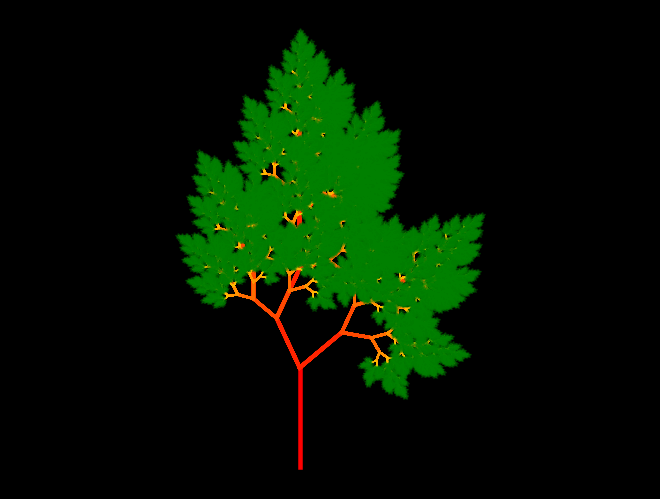

The script that saved this image:
# -*- coding: utf-8 -*-
"""
Created on Tue Sep 26  2017

L-systems physics... done without turtle graphics

    F = draw a line forward
    + = turn right
    - = turn left
    [ = save position and heading (as a list)
    ] = restore last saved poisition, pop it from list

[redacted]
"""
import numpy as np
import matplotlib.pyplot as plt

# dictionary containing the mapping rule
# this is a tree-like L-System (reference: The Coding Train on YouTube)
#rule = {'F':'FF+[+F-F-F-F]-[-F+F+F+F]'}; N = 5; scale = 0.75
#rule = {'F':'FF+[+F-F-F]-[-F+F+F]'}; N = 5; scale = 0.85
#rule = {'F':'F[F]+[+F-F-F]-[-F+F+F]'}; N = 5; scale = 0.55
rule = {'F':'F+[+F]-[-F++F-F]'}; N = 7; scale = 0.55

# initial condition
sentence = 'F'
new_sentence = ''

# number of recursive iterations
#N = 7
#################### generate the sentence of moves #####################
# generate the sentence of moves
for i in range(N):
    for char in sentence:
        if char == 'F':  #char == 'X' or char == 'F':
            new_sentence += rule[char]
        else:
            new_sentence += char
    
    sentence = new_sentence
    new_sentence = ''
    #print(sentence)

#################### pot the resulting moves as lines ####################
######################### using MATPLOTLIB graphics ######################
l = 1  # length of forward movement
ang = 25 * np.pi / 180  # turning angle
pos = [(0,0)]  # initial position (list of tuples)
heading = [90]    # initial heading (list of floats)

# set initial orientation and position of "pen"
x = 0
y = 0
th = 90 * np.pi / 180
#scale = 0.55

colors = plt.get_cmap('viridis')
colors = plt.get_cmap('autumn')

fig = plt.figure(1)
ax = fig.add_subplot(111)
ax.set_position([0,0,1,1])

# now create a list of lists to save all of the x,y points for later plotting
points = [[] for i in range(N+1)]
level = 0  # level for later coloring
points[level].append([x,y])


# go through the sentence on character at a time
for char in sentence:
    
    if char == 'F':
        
        x += l*np.cos(th)
        y += l*np.sin(th)
        points[level].append([x,y])
        
    elif char == '+':
        
        th -= ang
        
    elif char == '-':
        
        th += ang
        
    elif char == '[':
        
        level += 1
        # save transformation state by append position to list
        pos.append((x,y))
        heading.append(th)
        
        l = l * scale
        
        points[level].append([np.nan,np.nan])  # break in the plotting
        points[level].append([x,y])

    elif char == ']':
        
        level -= 1
        
        l = l / scale
        
        # go to last saved position
        # get then delete last saved position
        x,y = pos.pop()
        th = heading.pop()
        
        #points[level].append([x,y])

#### this is the actual plot generation
for i,point in enumerate(points):
    if point != []:
        pt_array = np.array(point)  # make an array for each level
        
        plt.plot(pt_array[:,0],pt_array[:,1],linewidth=(N-i-0.5)/2, \
                 color=colors(i / N), alpha=1)

# plot "leaves" if desired:
plt.plot(pt_array[:,0],pt_array[:,1],'g*',markersize=4,alpha=0.3)

plt.axis('equal')
plt.axis('off')
fig.set_facecolor('black')
